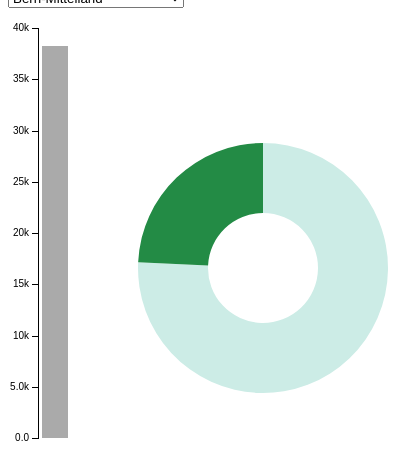
D3 v3 page, settled after 360 driven frames (6 s of simulated time); the page loaded 1 data file(s).



var dispatch = d3.dispatch("load", "statechange");

// Spaltentitel, ausser erste
var groups = [
    "Anzahl_Einl",
    "Anzahl_Ausl",
];

d3.csv("data/fre.csv", type, function(error, states) {
  if (error) throw error;
  var stateById = d3.map();
  states.forEach(function(d) { stateById.set(d.id, d); });
  dispatch.load(stateById);
  dispatch.statechange(stateById.get("Bern-Mittelland"));
});

// A drop-down menu for selecting a state; uses the "menu" namespace.
dispatch.on("load.menu", function(stateById) {
  var select = d3.select("body")
    .append("div")
    .append("select")
      .on("change", function() { dispatch.statechange(stateById.get(this.value)); });

  select.selectAll("option")
      .data(stateById.values())
    .enter().append("option")
      .attr("value", function(d) { return d.id; })
      .text(function(d) { return d.id; });

  dispatch.on("statechange.menu", function(state) {
    select.property("value", state.id);
  });
});

// A bar chart to show total population; uses the "bar" namespace.
dispatch.on("load.bar", function(stateById) {
  var margin = {top: 20, right: 20, bottom: 30, left: 30},
      width = 80 - margin.left - margin.right,
      height = 460 - margin.top - margin.bottom;

  var y = d3.scale.linear()
      .domain([0, d3.max(stateById.values(), function(d) { return d.total; })])
      .rangeRound([height, 0])
      .nice();

  var yAxis = d3.svg.axis()
      .scale(y)
      .orient("left")
      .tickFormat(d3.format(".2s"));

  var svg = d3.select("body").append("svg")
      .attr("width", width + margin.left + margin.right)
      .attr("height", height + margin.top + margin.bottom)
    .append("g")
      .attr("transform", "translate(" + margin.left + "," + margin.top + ")");

  svg.append("g")
      .attr("class", "y axis")
      .call(yAxis);

  var rect = svg.append("rect")
      .attr("x", 4)
      .attr("width", width - 4)
      .attr("y", height)
      .attr("height", 0)
      .style("fill", "#aaa");

  dispatch.on("statechange.bar", function(d) {
    rect.transition()
        .attr("y", y(d.total))
        .attr("height", y(0) - y(d.total));
  });
});
// A pie chart to show population by age group; uses the "pie" namespace.
dispatch.on("load.pie", function(stateById) {
  var width = 350,
      height = 400,
      radius = Math.min(width, height) / 2;

  var color = d3.scale.ordinal()
      .domain(groups)
      .range(['rgb(204,236,230)', 'rgb(35,139,69)']);

  var arc = d3.svg.arc()
      .outerRadius(radius - 50)
      .innerRadius(radius - 120);
  var pie = d3.layout.pie()
      .sort(null);

  var svg = d3.select("body").append("svg")
      .attr("width", width)
      .attr("height", height)
    .append("g")
      .attr("transform", "translate(" + width / 2 + "," + height / 2 + ")");

  var path = svg.selectAll("path")
      .data(groups)
    .enter().append("path")
      .style("fill", color)
      .each(function() { this._current = {startAngle: 0, endAngle: 0}; });

  dispatch.on("statechange.pie", function(d) {
    path.data(pie.value(function(g) { return d[g]; })(groups)).transition()
        .attrTween("d", function(d) {
          var interpolate = d3.interpolate(this._current, d);
          this._current = interpolate(0);
          return function(t) {
            return arc(interpolate(t));
          };
        });
  });
});


// Coerce population counts to numbers and compute total per state.
function type(d) {
  d.total = d3.sum(groups, function(k) { return d[k] = +d[k]; });
  return d;
}



### data: data/fre.csv
id, Anzahl_Einl, Anzahl_Ausl
Seeland, 6601, 1005
Oberaargau, 6762, 1675
Frutigen-Niedersimmental, 3913, 330
Emmental, 9282, 1357
Biel/Bienne, 6110, 3775
Bern-Mittelland, 28946, 9274
Thun, 8802, 1666
Interlaken-Oberhasli, 3957, 704
Jura Bernois, 5109, 1062
Obersimmental-Saanen, 1302, 282